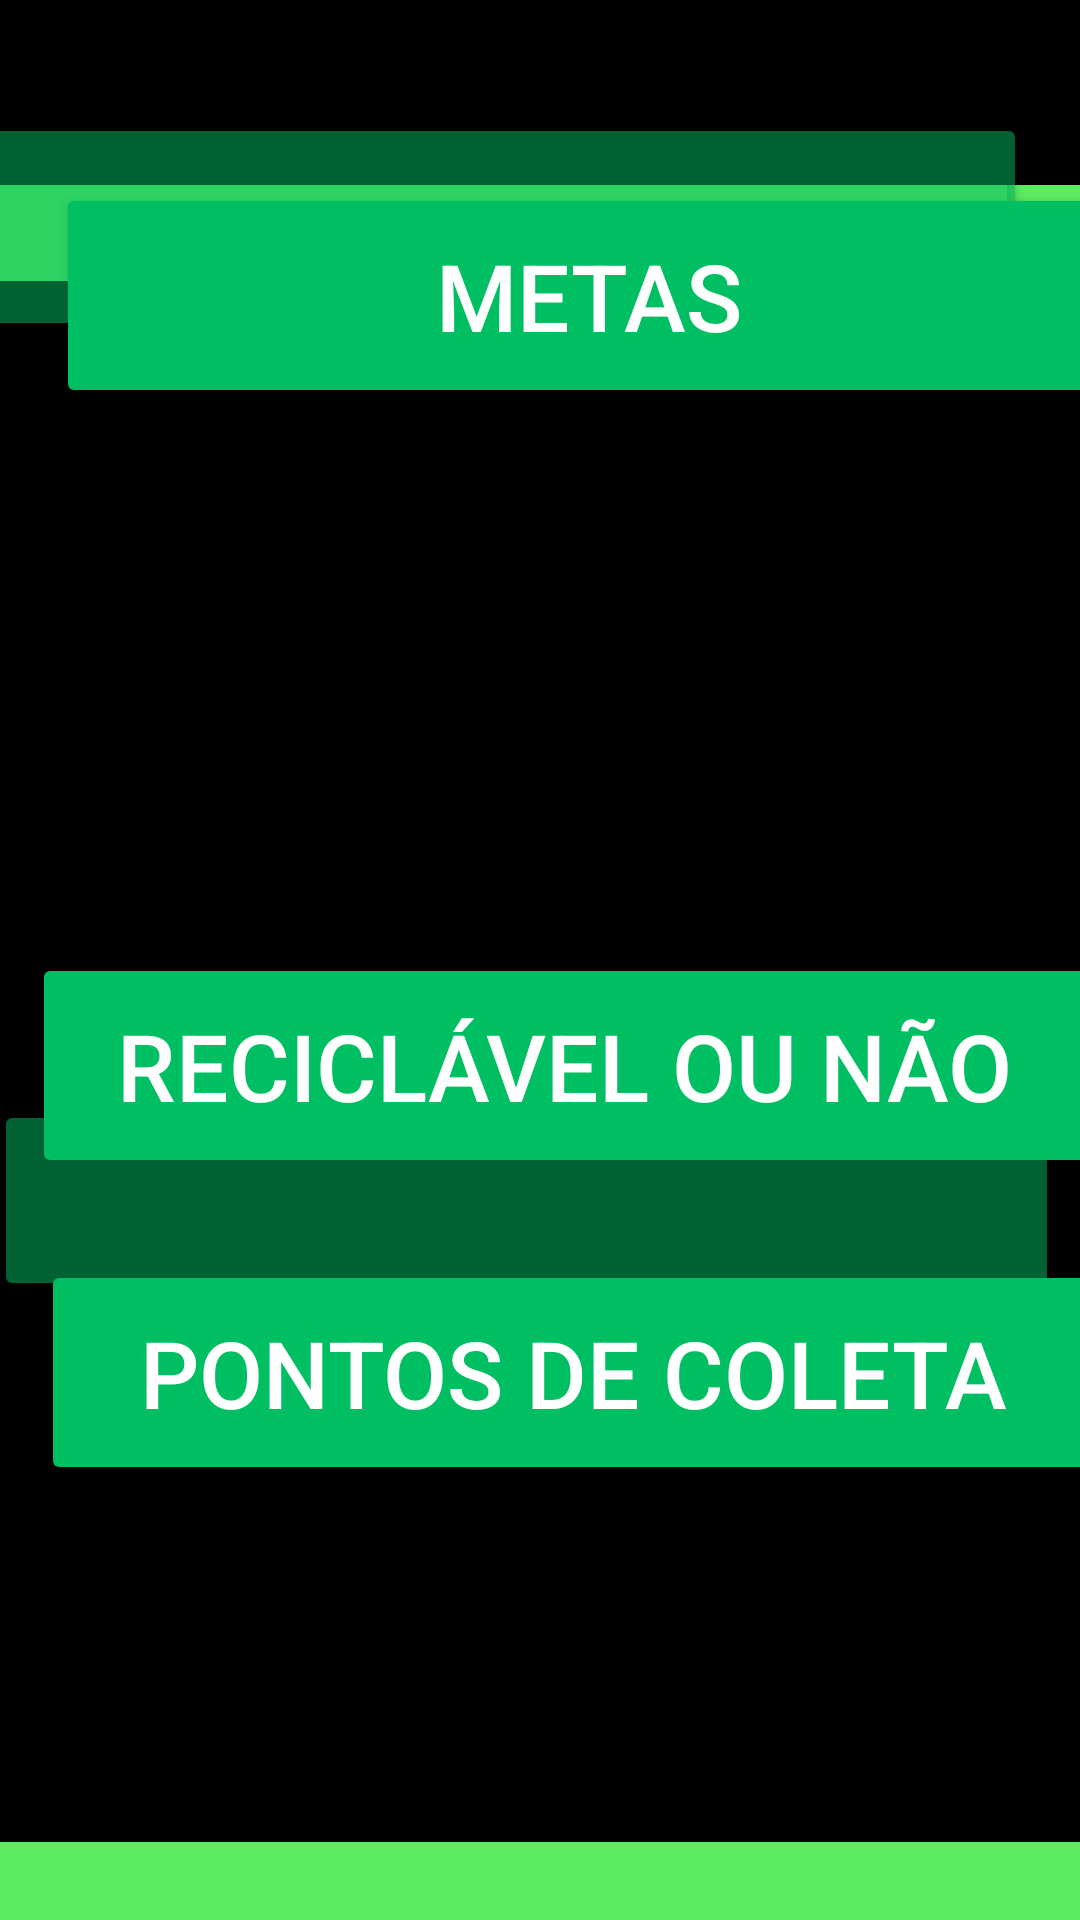

Android layout source for this screen:
<!-- AndroidManifest.xml: application theme Theme.PAMPontoCiclo -->
<!-- res/layout/activity_main_activity2_tela4.xml -->
<?xml version="1.0" encoding="utf-8"?>
<androidx.constraintlayout.widget.ConstraintLayout xmlns:android="http://schemas.android.com/apk/res/android"
    xmlns:app="http://schemas.android.com/apk/res-auto"
    xmlns:tools="http://schemas.android.com/tools"
    android:id="@+id/Tela4"
    android:layout_width="match_parent"
    android:layout_height="match_parent"
    android:background="#000000"
    android:backgroundTint="#000000"
    tools:context=".MainActivity2_Tela4">


    <LinearLayout
        android:id="@+id/linearLayout"
        android:layout_width="415dp"
        android:layout_height="32dp"
        android:layout_marginTop="125dp"
        android:background="#5CEC62"
        android:orientation="vertical"
        app:layout_constraintBottom_toBottomOf="parent"
        app:layout_constraintEnd_toEndOf="parent"
        app:layout_constraintStart_toStartOf="parent"
        app:layout_constraintTop_toBottomOf="@+id/btnpontos"
        tools:ignore="MissingConstraints,VisualLintBounds"></LinearLayout>


    <LinearLayout
        android:id="@+id/linearLayout"
        android:layout_width="415dp"
        android:layout_height="32dp"
        android:layout_marginBottom="3dp"
        android:background="#5CEC62"
        android:orientation="vertical"
        app:layout_constraintBottom_toTopOf="@+id/imglogo2"
        app:layout_constraintEnd_toEndOf="parent"
        app:layout_constraintStart_toStartOf="parent"
        app:layout_constraintTop_toTopOf="parent"
        tools:ignore="DuplicateIds,MissingConstraints,VisualLintBounds"></LinearLayout>


    <Button
        android:id="@+id/btnsombra1"
        android:layout_width="355dp"
        android:layout_height="76dp"
        android:layout_marginStart="5dp"
        android:layout_marginTop="52dp"
        android:layout_marginEnd="18dp"
        android:layout_marginBottom="425dp"
        android:backgroundTint="#8300BF63"
        app:layout_constraintBottom_toBottomOf="parent"
        app:layout_constraintEnd_toEndOf="parent"
        app:layout_constraintHorizontal_bias="1.0"
        app:layout_constraintStart_toStartOf="parent"
        app:layout_constraintTop_toBottomOf="@+id/imglogo2"
        app:layout_constraintVertical_bias="0.181"
        tools:ignore="MissingConstraints,VisualLintOverlap,SpeakableTextPresentCheck,VisualLintButtonSize" />


    <Button
        android:id="@+id/btnsus"
        android:layout_width="355dp"
        android:layout_height="75dp"
        android:layout_marginStart="27dp"
        android:layout_marginTop="10dp"
        android:layout_marginEnd="45dp"
        android:layout_marginBottom="395dp"
        android:backgroundTint="#00bf63"
        android:text="@string/sustentabilidade"
        android:textColor="#FFFFFFFF"
        android:textSize="31sp"
        app:layout_constraintBottom_toBottomOf="parent"
        app:layout_constraintEnd_toEndOf="parent"
        app:layout_constraintHorizontal_bias="0.125"
        app:layout_constraintStart_toStartOf="parent"
        app:layout_constraintTop_toBottomOf="@+id/imglogo2"
        app:layout_constraintVertical_bias="0.445"
        tools:ignore="MissingConstraints,TextSizeCheck,TextContrastCheck,VisualLintButtonSize,VisualLintOverlap" />


    <Button
        android:id="@+id/btnsombra3"
        android:layout_width="355dp"
        android:layout_height="75dp"
        android:layout_marginStart="12dp"
        android:layout_marginTop="80dp"
        android:layout_marginEnd="90dp"
        android:layout_marginBottom="135dp"
        android:backgroundTint="#8300BF63"
        app:layout_constraintBottom_toBottomOf="parent"
        app:layout_constraintEnd_toEndOf="parent"
        app:layout_constraintHorizontal_bias="0.0"
        app:layout_constraintStart_toStartOf="parent"
        app:layout_constraintTop_toBottomOf="@+id/btnrecicla"
        app:layout_constraintVertical_bias="1.0"
        tools:ignore="DuplicateIds,MissingConstraints,SpeakableTextPresentCheck,VisualLintButtonSize,VisualLintOverlap" />


    <Button
        android:id="@+id/btnpontos"
        android:layout_width="355dp"
        android:layout_height="75dp"
        android:layout_marginStart="28dp"
        android:layout_marginTop="57dp"
        android:layout_marginEnd="45dp"
        android:layout_marginBottom="145dp"
        android:backgroundTint="#00bf63"
        android:text="@string/btnpontos"
        android:textColor="#ffffff"
        android:textSize="31sp"
        app:layout_constraintBottom_toBottomOf="parent"
        app:layout_constraintEnd_toEndOf="parent"
        app:layout_constraintHorizontal_bias="0.211"
        app:layout_constraintStart_toStartOf="parent"
        app:layout_constraintTop_toBottomOf="@+id/btnrecicla"
        app:layout_constraintVertical_bias="1.0"
        tools:ignore="DuplicateIds,HardcodedText,MissingConstraints,TextContrastCheck,TextSizeCheck,VisualLintButtonSize,VisualLintBounds" />


    <ImageView
        android:id="@+id/imglogo2"
        android:layout_width="233dp"
        android:layout_height="195dp"
        android:layout_marginStart="89dp"
        android:layout_marginTop="75dp"
        android:layout_marginEnd="89dp"
        android:layout_marginBottom="593dp"
        android:contentDescription="@string/imglogo"
        app:layout_constraintBottom_toBottomOf="parent"
        app:layout_constraintEnd_toEndOf="parent"
        app:layout_constraintStart_toStartOf="parent"
        app:layout_constraintTop_toTopOf="parent"
        app:srcCompat="@drawable/logo"
        tools:ignore="ImageContrastCheck" />


    <Button
        android:id="@+id/btnrecicla"
        android:layout_width="355dp"
        android:layout_height="67dp"
        android:layout_marginStart="5dp"
        android:layout_marginTop="385dp"
        android:layout_marginEnd="15dp"
        android:layout_marginBottom="225dp"
        android:backgroundTint="#8300BF63"
        app:layout_constraintBottom_toBottomOf="parent"
        app:layout_constraintEnd_toEndOf="parent"
        app:layout_constraintStart_toStartOf="parent"
        app:layout_constraintTop_toTopOf="parent"
        tools:ignore="SpeakableTextPresentCheck" />


    <Button
        android:id="@+id/btnreci"
        android:layout_width="355dp"
        android:layout_height="75dp"
        android:layout_marginStart="28dp"
        android:layout_marginTop="350dp"
        android:layout_marginEnd="27dp"
        android:layout_marginBottom="260dp"
        android:backgroundTint="#00bf63"
        android:text="@string/btnreci"
        android:textColor="#FFFFFFFF"
        android:textSize="31sp"
        app:layout_constraintBottom_toBottomOf="parent"
        app:layout_constraintEnd_toEndOf="parent"
        app:layout_constraintHorizontal_bias="0.352"
        app:layout_constraintStart_toStartOf="parent"
        app:layout_constraintTop_toTopOf="parent"
        app:layout_constraintVertical_bias="0.72" />


</androidx.constraintlayout.widget.ConstraintLayout>
<!-- resources referenced by this layout -->
<resources>
  <!-- drawable logo: png bitmap (drawable, 83403 bytes) -->
  <string name="btnpontos">PONTOS DE COLETA</string>
  <string name="btnreci">RECICLÁVEL OU NÃO</string>
  <string name="imglogo" />
  <string name="sustentabilidade">METAS</string>
  <style name="Theme.PAMPontoCiclo" parent="Base.Theme.PAMPontoCiclo" />
  <style name="Base.Theme.PAMPontoCiclo" parent="Theme.Material3.DayNight.NoActionBar">
          
          
      </style>
</resources>
